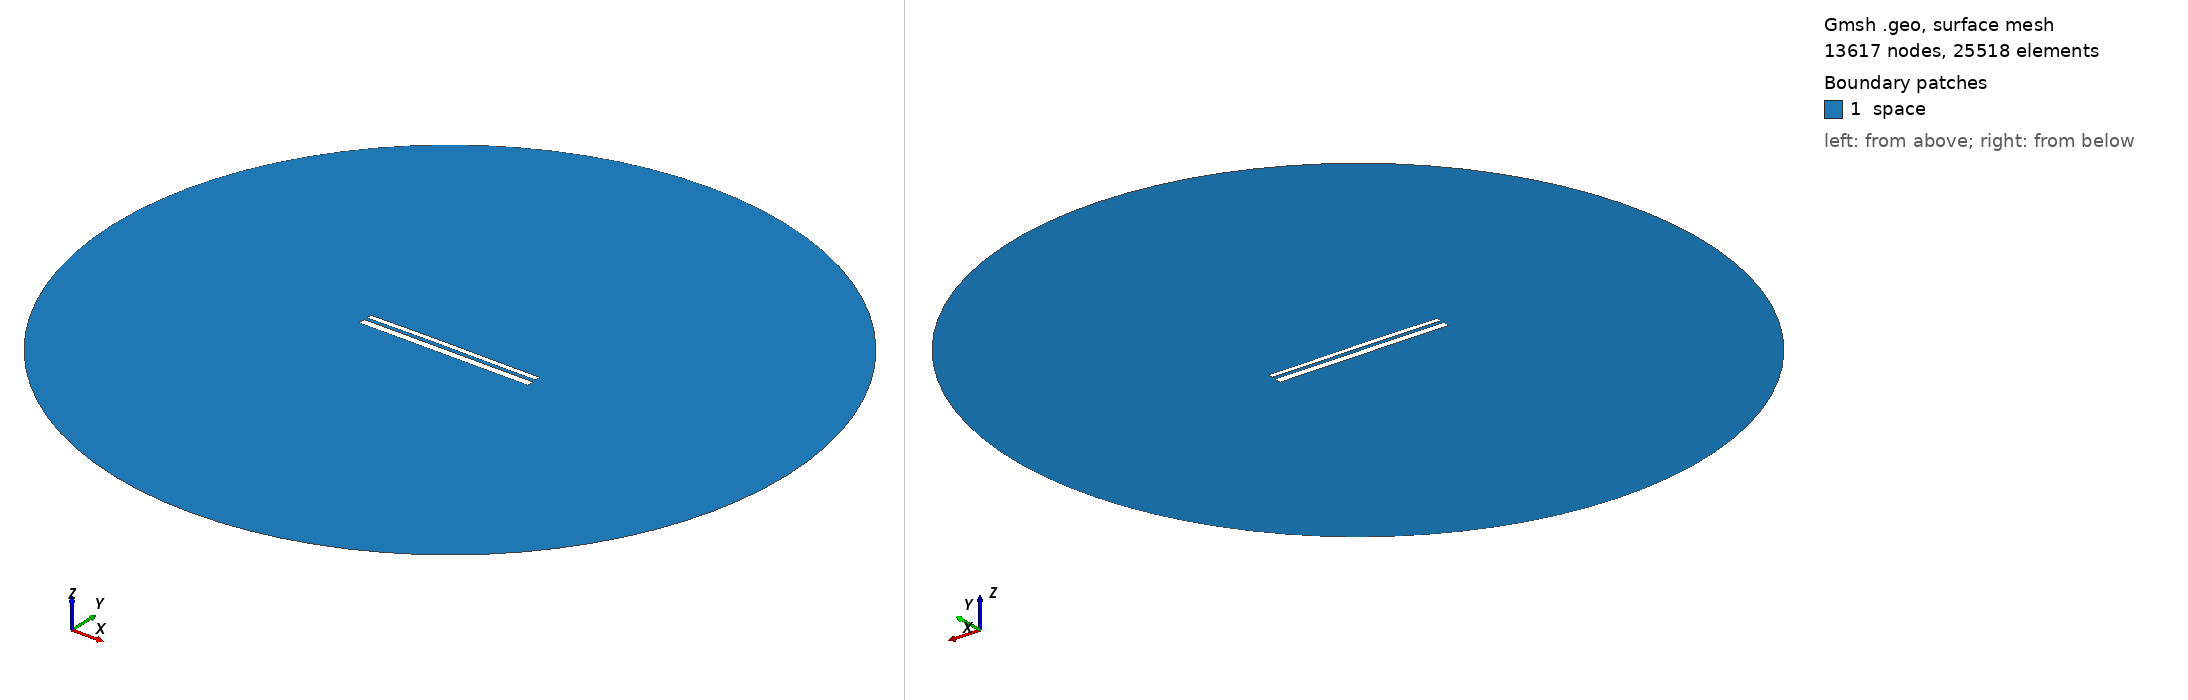

Gmsh geometry script, surface-meshed: 13617 nodes, 25518 surface elements. Boundary patches (legend numbers): 1 space. Left view from above one corner, right view from below the opposite corner. Legend entries are the model's physical surfaces. The drawing asked Gmsh for element sizes between 1% and 20% of the model's largest extent; the script's own settings can give other sizes.

=== 9993.geo (drawn) ===
//---------------------------------------
// Geometry kernel
//---------------------------------------

SetFactory("OpenCASCADE");



//---------------------------------------
// Parameters of the geometry
//---------------------------------------

// Overetch of the upper plate
overetch = 0.375;

// Distance between the plates
distance = 1.5;

// Discretization over the x axis (for the deformation)
nx = 50; 

// Length of the plate
L = 100 - overetch; 

// Number of modes
n = 4; 

// 1st mode coefficient
coeff(1) = 0.15;
beta(1) = 0.596864 * 3.1415926535 / L;

// 2nd mode coefficient
coeff(2) = 0.15;
beta(2) = 1.49418 * 3.1415926535 / L;

// 3rd mode coefficient
coeff(3) = 0.07499999999999998;
beta(3) = 2.50025 * 3.1415926535 / L;

// 4th mode coefficient
coeff(4) = 0.0;
beta(4) = 3.49999 * 3.1415926535 / L;



//---------------------------------------
// Upper plate (deformed rectangle)
//---------------------------------------

// Coordiantes of the upper plate
xmin = -50;
xmax = 50 - overetch;

// Height of the upper plate
yheight = 4 - 2 * overetch;

// Indexes of the points
UpperID[] = {};
LowerID[] = {};
LeftID[] = {};
RightID[] = {};

// Point index
p = 1;

// Horizontal edges
For i In {1:nx}
    x = xmin + (i-1)*(xmax - xmin)/(nx-1);

    y_bottom = distance / 2 + overetch;
    For j In {1:n}
        C = (Cosh(beta(j)*L) + Cos(beta(j)*L)) / (Sinh(beta(j)*L) + Sin(beta(j)*L));
        y_bottom  = y_bottom + coeff(j) * (Cosh(beta(j)*(x+50)) - Cos(beta(j)*(x+50)) - C * (Sinh(beta(j)*(x+50)) - Sin(beta(j)*(x+50))));
    EndFor

    y_top = y_bottom + yheight;

    Point(p) = {x, y_top, 0, 1.0};
    UpperID[i] = p;
    p = p + 1;

    Point(p) = {x, y_bottom, 0, 1.0};
    LowerID[i] = p;
    p = p + 1;
EndFor

// Create point lists
UpperPts[] = {}; LowerPts[] = {};
For i In {1:nx}
  UpperPts[] += {UpperID[i]};
  LowerPts[] += {LowerID[i]};
EndFor

// Build splines
Spline(1) = {UpperPts[]};
Spline(2) = {LowerPts[]};
Line(3) = {LowerPts[nx-1], UpperPts[nx-1]};
Line(4) = {LowerPts[0], UpperPts[0]};

// Build the plane surface
Curve Loop(1) = {2, 3, -1, -4};
Plane Surface(1) = {1};



//---------------------------------------
// Lower plate (rectangle)
//---------------------------------------

// Vertices
Point(1001) = {-50, -1, 0, 1.0};
Point(1002) = { 50, -1, 0, 1.0};
Point(1003) = { 50,  -5, 0, 1.0};
Point(1004) = {-50,  -5, 0, 1.0};

// Edges
Line(5) = {1001, 1002};
Line(6) = {1002, 1003};
Line(7) = {1003, 1004};
Line(8) = {1004, 1001};

// Plane surface
Line Loop(2) = {5, 6, 7, 8};
Plane Surface(2) = {2}; 



//---------------------------------------
// Outer (fictious) boundary
//---------------------------------------

// Points
Point(1005) = {0, 0, 0};       // Center
Point(1006) = {200, 0, 0};     // Start point
Point(1007) = {0, 200, 0};     // 90 degrees
Point(1008) = {-200, 0, 0};    // 180 degrees
Point(1009) = {0, -200, 0};    // 270 degrees

// Circle arcs (each needs start, center, end)
Circle(9) = {1006, 1005, 1007};
Circle(10) = {1007, 1005, 1008};
Circle(11) = {1008, 1005, 1009};
Circle(12) = {1009, 1005, 1006};

// Plane surface for the entire domain
Curve Loop(3) = {9, 10, 11, 12};
Surface(3) = {3};

// Subtract the plates from the whole domain to obtain the actual domain where we want to solve the equations
BooleanDifference{ Surface{3}; Delete; }{ Surface{1}; Surface{2}; Delete; }




//---------------------------------------
// Transfinite Lines/Curves
//---------------------------------------

// Set the number of points on the boundaries
r = 7;

// Plates
Transfinite Curve {1, 2} = 50*r Using Progression 1;
Transfinite Curve {3, 4} = 2*r Using Progression 1;
Transfinite Line {5, 7} = 50*r Using Progression 1;
Transfinite Line {6, 8} = 2*r Using Progression 1;

// Outer boundary
Transfinite Line {9, 10, 11, 12} = 20 Using Progression 1;



//---------------------------------------
// Physical groups
//---------------------------------------                

// Physical curves (boundaries)
Physical Line("force_segment", 10) = {2};
Physical Line("upper_plate", 11) = {1, 3, 4};
Physical Line("lower_plate", 12) = {5, 6, 7, 8};
Physical Line("boundary", 20) = {9, 10, 11, 12};

// Physical Surfaces
Physical Surface("space", 30) = {3};



//---------------------------------------
// 6. Generate the Mesh
//---------------------------------------

// 2D mesh generation
Mesh 2;
